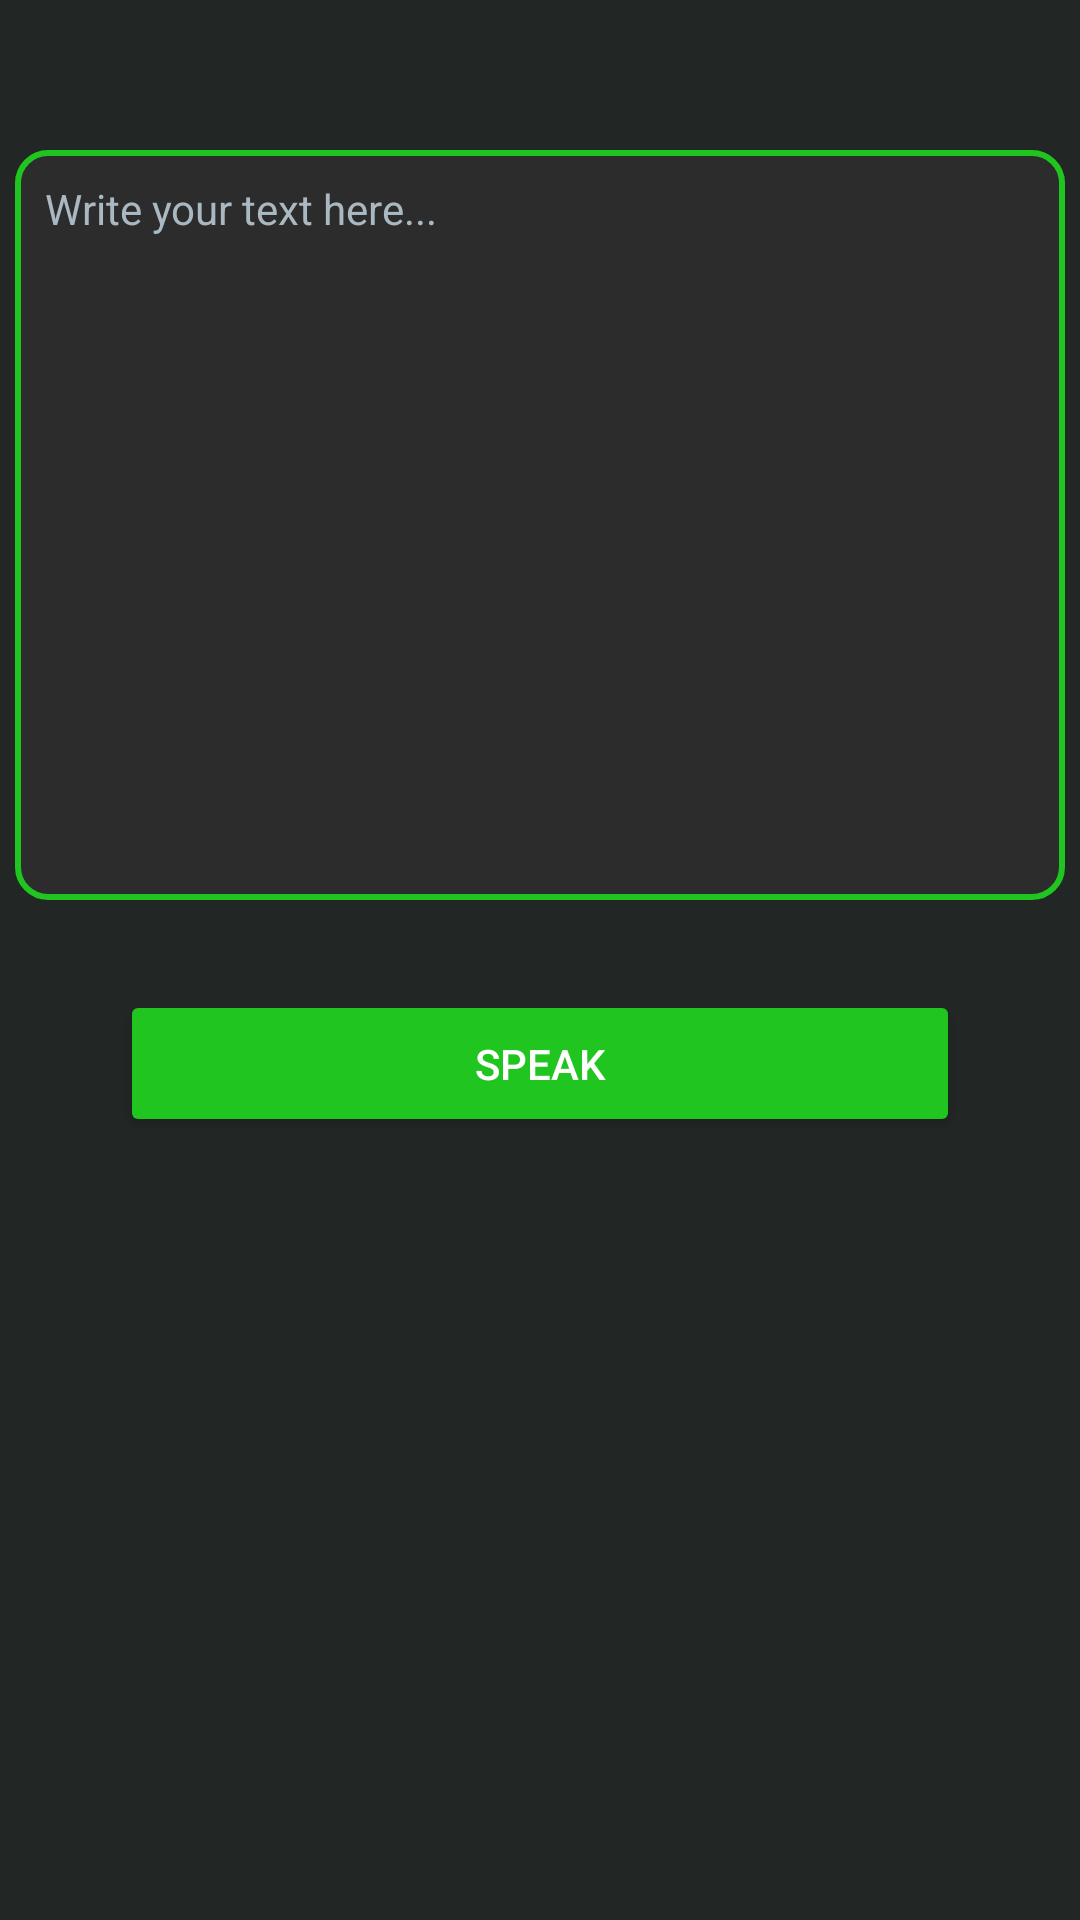

Write the Android layout XML for this screen, with the resource values it uses.
<!-- AndroidManifest.xml: application theme Theme.MaterialComponents.NoActionBar -->
<!-- res/layout/activity_text_to_speech.xml -->
<?xml version="1.0" encoding="utf-8"?>
<LinearLayout xmlns:android="http://schemas.android.com/apk/res/android"
    xmlns:app="http://schemas.android.com/apk/res-auto"
    xmlns:tools="http://schemas.android.com/tools"
    android:layout_width="match_parent"
    android:layout_height="match_parent"
    android:background="@color/black"
    android:orientation="vertical"
    tools:context=".TextToSpeech.TextToSpeech_Activity">

    <EditText
        android:id="@+id/editTxt_text"
        android:layout_width="350dp"
        android:layout_height="250dp"
        android:ems="10"
        android:layout_gravity="center_horizontal"
        android:hint="Write your text here..."
        android:gravity="start"
        android:padding="10dp"
        android:textColorHint="#AAB8C2"
        android:textColor="#F5F8FA"
        android:background="@drawable/rounded_rect_10"
        android:textSize="14sp"
        android:layout_marginTop="50dp"/>

    <Button
        android:id="@+id/btn_speak"
        android:layout_width="match_parent"
        android:layout_height="wrap_content"
        android:layout_gravity="center_horizontal"
        android:layout_marginStart="40dp"
        android:layout_marginTop="30dp"
        android:layout_marginEnd="40dp"
        android:backgroundTint="@color/green"
        android:padding="15sp"
        android:text="Speak"
        android:textColor="@color/white"
        app:cornerRadius="10dp" />

</LinearLayout>
<!-- resources referenced by this layout -->
<resources>
  <color name="black">#222624</color>
  <color name="green">#20C520</color>
  <color name="white">#FFFFFFFF</color>
  <!-- drawable rounded_rect_10 (drawable) -->
  <shape xmlns:android="http://schemas.android.com/apk/res/android"
      android:shape="rectangle" >
  
      <solid android:color="#2C2C2C" />
  
      <stroke android:width="2dip" android:color="@color/green"/>
  
      <corners
          android:bottomLeftRadius="10dp"
          android:bottomRightRadius="10dp"
          android:topLeftRadius="10dp"
          android:topRightRadius="10dp" />
  
  </shape>
</resources>
